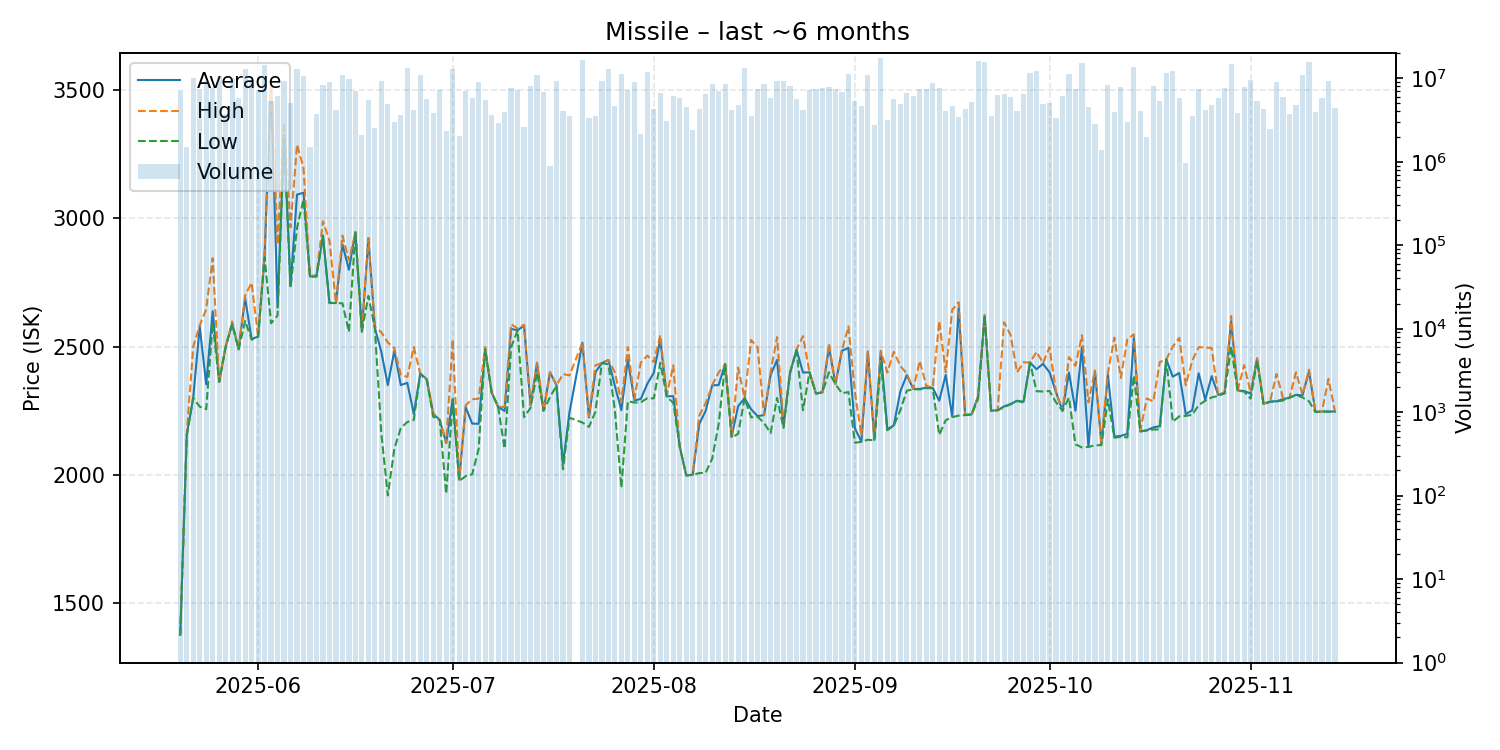

The file beside this chart, header and first rows:
date, average, highest, lowest, order_count, volume
2025-05-20, 1376, 1376, 1376, 51, 7145390
2025-05-21, 2156, 2159, 2151, 45, 1486206
2025-05-22, 2301, 2500, 2300, 89, 10020012
2025-05-23, 2578, 2583, 2266, 64, 7503405
2025-05-24, 2353, 2646, 2256, 49, 9338683
2025-05-25, 2638, 2845, 2592, 78, 7626604
2025-05-26, 2363, 2363, 2363, 61, 10751749
2025-05-27, 2500, 2500, 2500, 69, 3779169
2025-05-28, 2588, 2598, 2588, 76, 10047027
2025-05-29, 2491, 2492, 2489, 49, 5724181
2025-05-30, 2689, 2700, 2600, 80, 12827830
2025-05-31, 2530, 2749, 2527, 60, 8893541
2025-06-01, 2539, 2540, 2538, 65, 7226359
2025-06-02, 2852, 2870, 2848, 77, 14511156
2025-06-03, 3528, 3537, 2591, 54, 5306892
2025-06-04, 2652, 2898, 2621, 42, 6130168
2025-06-05, 3327, 3374, 3310, 79, 9352223
2025-06-06, 2736, 2965, 2730, 37, 5069842
2025-06-07, 3093, 3288, 2963, 63, 12750157
2025-06-08, 3100, 3196, 3074, 71, 10552466
2025-06-09, 2774, 2775, 2773, 61, 1482353
2025-06-10, 2775, 2779, 2773, 69, 3694385
2025-06-11, 2934, 2989, 2929, 43, 8195542
2025-06-12, 2671, 2913, 2670, 87, 9047111
2025-06-13, 2670, 2670, 2670, 40, 4140964
2025-06-14, 2899, 2933, 2669, 68, 11030081
2025-06-15, 2800, 2837, 2558, 119, 9743213
2025-06-16, 2946, 2946, 2946, 62, 7010109
2025-06-17, 2559, 2559, 2559, 28, 2089112
2025-06-18, 2923, 2923, 2698, 49, 5461255
2025-06-19, 2573, 2577, 2572, 43, 2528828
2025-06-20, 2479, 2556, 2159, 42, 9334253
2025-06-21, 2350, 2516, 1920, 46, 4891778
2025-06-22, 2484, 2494, 2101, 60, 2954584
2025-06-23, 2350, 2390, 2183, 63, 3591013
2025-06-24, 2359, 2382, 2206, 94, 13232502
2025-06-25, 2238, 2498, 2214, 48, 4140322
2025-06-26, 2395, 2395, 2393, 62, 10861384
2025-06-27, 2373, 2374, 2371, 64, 5644606
2025-06-28, 2237, 2241, 2226, 50, 3860685
2025-06-29, 2214, 2214, 2214, 51, 7211171
2025-06-30, 2124, 2125, 1926, 36, 2303459
2025-07-01, 2296, 2528, 2294, 71, 12966925
2025-07-02, 1981, 1983, 1976, 31, 2018439
2025-07-03, 2264, 2271, 1995, 66, 7021276
2025-07-04, 2200, 2295, 2002, 67, 5786438
2025-07-05, 2199, 2297, 2101, 85, 8963858
2025-07-06, 2490, 2498, 2490, 39, 5525466
2025-07-07, 2322, 2322, 2322, 107, 3581345
2025-07-08, 2265, 2265, 2265, 52, 2944461
2025-07-09, 2249, 2265, 2102, 30, 3973453
2025-07-10, 2569, 2587, 2497, 69, 7593351
2025-07-11, 2564, 2571, 2563, 52, 7277165
2025-07-12, 2582, 2585, 2225, 60, 2635359
2025-07-13, 2271, 2272, 2261, 58, 7973165
2025-07-14, 2435, 2438, 2399, 110, 10824132
2025-07-15, 2250, 2250, 2250, 69, 6772433
2025-07-16, 2400, 2400, 2303, 28, 898366
2025-07-17, 2349, 2349, 2348, 105, 9228485
2025-07-18, 2041, 2393, 2022, 71, 4041262
... 118 more rows
